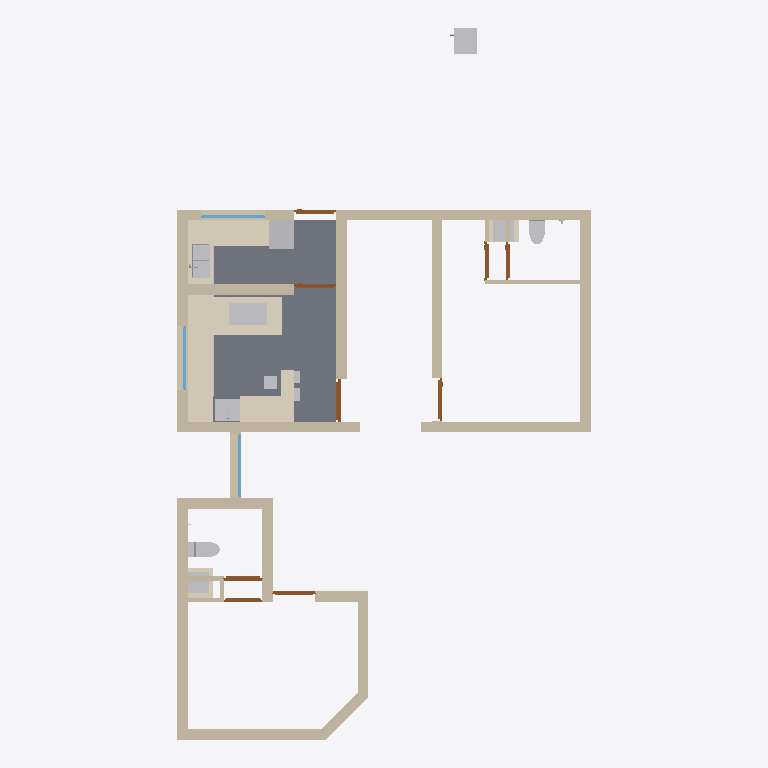
Plan cut of the same IFC building model at storey 'GF' (level 0.00 m, cut at 1.40 m), seen from above with north up, elements coloured by IFC class: 24 walls (beige), 14 other elements (light grey), 9 coverings (cream), 9 doors (brown), 3 windows (light blue), 1 slab (grey). Cut surfaces are drawn darker.
Extent 9.8 m × 16.8 m × 3.1 m (x, y, z). Storeys (2): GF at 0.00 m; Elements at 0.00 m. Elements (105): 36 IfcSystemFurnitureElement, 24 IfcWall, 13 IfcSanitaryTerminal, 10 IfcCovering, 9 IfcDoor, 5 IfcWindow, 4 IfcElectricAppliance, 3 IfcFurniture, 1 IfcSlab.

HEADER;
FILE_DESCRIPTION(('ViewDefinition[DesignTransferView]'),'2;1');
FILE_NAME('Sajeev.ifc','2026-07-17T22:17:26+05:30',(''),(''),'IfcOpenShell 0.8.5','Bonsai 0.8.5','Nobody');
FILE_SCHEMA(('IFC4X3'));
ENDSEC;
DATA;
#1=IFCPROJECT('06WA$69sj3ffUfXL5BnTVW',$,'My Project',$,$,$,$,(#10,#22),#5);
#27=IFCSITE('3qUYzsAXL889j6_GD8JDx8',$,'My Site',$,$,#50,$,$,$,$,$,$,$,$);
#33=IFCBUILDING('062Rkr1f94JPPA$h61pq2Y',$,'My Building',$,$,#56,$,$,$,$,$,$);
#39=IFCBUILDINGSTOREY('16W6$0bP9Foerw7fy7ZYWu',$,'GF',$,$,#62,$,$,$,$);
#11376=IFCBUILDINGSTOREY('3lhw7vpRXDPhN4PQg2osuR',$,'Elements',$,$,#11392,$,$,$,$);
#12311=IFCSLAB('1oONyBXyTE$uh$df47shI4',$,'Slab',$,$,#12319,#12326,$,$);
#14694=IFCCOVERING('21sPrKySj90eC6hJIDkyB7',$,'Covering',$,$,#17790,#14711,$,$);
#2226=IFCWALL('0_9FOGtwX17PyYZwIxgoa2',$,'Wall',$,$,#2255,#2237,$,$);
#2535=IFCWALL('0wBysgiAT78g2jJ_EY2BKG',$,'Wall',$,$,#2564,#2546,$,$);
#1796=IFCWALL('0Ym3PZhIP2QfU_dXyWKsAH',$,'Wall',$,$,#1830,#1807,$,$);
#1856=IFCWALL('1uM4hduTLFyApqHUD4b8hy',$,'Wall',$,$,#1885,#1867,$,$);
#1913=IFCWALL('02Zic7Vmr0u8YtgRoOamie',$,'Wall',$,$,#2728,#1924,$,$);
#2854=IFCWALL('1oeNznDlH3WOmvvZEBgSaJ',$,'Wall',$,$,#2974,#2865,$,$);
#2376=IFCWALL('1CFmHHjbzASAijkOVztaLU',$,'Wall',$,$,#3358,#2387,$,$);
#2505=IFCWALL('3s2r10u_f4NfGHMgqTG7KP',$,'Wall',$,$,#2534,#2516,$,$);
#2772=IFCWALL('333owhDt50seBMIXJn2nyy',$,'Wall',$,$,#3069,#2783,$,$);
#14721=IFCCOVERING('3Bj$w8TEr01gz2zL_5dCDN',$,'Covering',$,$,#17795,#14738,$,$);
#3689=IFCWALL('0xBC1dSxTEgwvWXTpPSNk8',$,'Wall',$,$,#3718,#3700,$,$);
#2288=IFCWALL('3062bhZbT3xPSvEJu6SP2W',$,'Wall',$,$,#3266,#2299,$,$);
#1743=IFCWALL('0ZSjpvzjX9ofXT$U8xVNPx',$,'Wall',$,$,#1795,#1754,$,$);
#11997=IFCCOVERING('08twWG5xfC_PvwBaPWXN0I',$,'Covering',$,$,#20892,#12038,$,$);
#3267=IFCWALL('1j2Q54u093B8d0bVTG$NOI',$,'Wall',$,$,#3379,#3278,$,$);
#19404=IFCCOVERING('12qAFiDHD8IAyA6iLDn5Ep',$,'Covering',$,$,#19967,#19422,$,$);
#3096=IFCWALL('1hE9SzFvz6vvwA4XF9Kn2v',$,'Wall',$,$,#3146,#3107,$,$);
#12048=IFCELECTRICAPPLIANCE('34tAs40lv0r8etyc9hAFVj',$,'ElectricAppliance',$,$,#21041,#12080,'#03',$);
#2138=IFCWALL('0z6dVjh3nA29Ogj4QLGp8M',$,'Wall',$,$,#3197,#2149,$,$);
#13305=IFCCOVERING('0fZ304mZDCHPrb3Pdinpjx',$,'Covering',$,$,#20897,#13346,$,$);
#17909=IFCELECTRICAPPLIANCE('0GrMo2S1b4SBJlHpJjvfYH',$,'ElectricAppliance',$,$,#17910,#17925,'#03',$);
#10681=IFCSANITARYTERMINAL('3sMlINjg19XfXurJ13QGTZ',$,'SanitaryTerminal',$,$,#20937,#10680,$,$);
#16105=IFCELECTRICAPPLIANCE('1EVoncmeTFQ82KY_MdlOTk',$,'ElectricAppliance',$,$,#19977,#16130,'#03',$);
#3292=IFCWALL('3mwdgLD6n0mubTPvqEZp7z',$,'Wall',$,$,#3965,#3303,$,$);
#2433=IFCWALL('3_Vg6Sh7r7RuWgHjzjaTbi',$,'Wall',$,$,#2504,#2444,$,$);
#11816=IFCCOVERING('1CnOHso9jE0QvHO0k7ozBG',$,'Covering',$,$,#17780,#11882,$,$);
#2061=IFCWALL('1x8t67YibBKQsZz821LNSp',$,'Wall',$,$,#4152,#2072,$,$);
#15986=IFCSANITARYTERMINAL('2w8JL3mjr52RG1AKtjLuhu',$,'SanitaryTerminal',$,$,#17815,#16015,$,$);
#11761=IFCSANITARYTERMINAL('15zDgegnTA3B_M_8E5H9xB',$,'SanitaryTerminal',$,$,#14050,#18516,$,$);
#3549=IFCWALL('3HMcaMzmrDpAlJkeATlG9I',$,'Wall',$,$,#4106,#3560,$,$);
#19502=IFCSANITARYTERMINAL('0UtFoJOXjEjgbZ6Jpdm8Kv',$,'SanitaryTerminal',$,$,#19982,#19515,$,$);
#19592=IFCSANITARYTERMINAL('0soF2pVh9BWBvhdUGWEBWV',$,'SanitaryTerminal',$,$,#20208,#19605,$,$);
#20217=IFCCOVERING('3Sx3gLMfPDqxs$ha8Kzy6w',$,'Covering',$,$,#20902,#20233,$,$);
#11694=IFCSANITARYTERMINAL('08vYVi541COfYoqhGuEP7$',$,'SanitaryTerminal',$,$,#18609,#18525,$,$);
#18549=IFCCOVERING('2eIvOgRGXENwCfz24eJjq_',$,'Covering',$,$,#18619,#18592,$,$);
#19516=IFCCOVERING('0cLMjSE3173vSbShBrnxgZ',$,'Covering',$,$,#19972,#19557,$,$);
#7459=IFCDOOR('1yoJCVWjT77Aix8y1thYwJ',$,'Door',$,$,#20907,#7554,$,2.0999999046325684,1.0,$,$,$);
#11912=IFCWINDOW('1woZ__cOnARRkLxpi3J2a0',$,'Window',$,$,#11990,#11925,$,1.2999999523162842,1.5,$,.SINGLE_PANEL.,$);
#13689=IFCWINDOW('3n0w5ilUPD8efDbnyjWmAF',$,'Window',$,$,#20442,#13702,$,1.2999999523162842,1.5,$,.SINGLE_PANEL.,$);
#5694=IFCWINDOW('3BC4n_SzX6qeaGPmVXIAfx',$,'Window',$,$,#8554,#5703,$,1.2999999523162842,1.5,$,.SINGLE_PANEL.,$);
#7341=IFCDOOR('2Ud_y$gEH308iXfHgdzM2Z',$,'Door',$,$,#9637,#9446,$,2.0999999046325684,0.8999999761581421,$,.SINGLE_SWING_RIGHT.,$);
#3600=IFCWALL('2_81o9rczDmg0sMcxsFBIL',$,'Wall',$,$,#3629,#3611,$,$);
#6429=IFCDOOR('0n67U1Nkn4tQEnrYWp0h0X',$,'Door',$,$,#6596,#6437,$,2.0999999046325684,1.0,$,.SINGLE_SWING_LEFT.,$);
#20251=IFCFURNITURE('0XaDIi7jD8IhhzzFKIdpTd',$,'Furniture',$,$,#21291,#20264,$,$);
#7715=IFCDOOR('0OFPYHfPjDsOSaVIAYL4Lw',$,'Door',$,$,#9727,#9690,$,2.0999999046325684,1.0,$,$,$);
#6364=IFCDOOR('1v_G_C3Er1AwlWJo76RaWX',$,'Door',$,$,#9503,#7318,$,2.0999999046325684,1.0,$,.SINGLE_SWING_RIGHT.,$);
#7780=IFCDOOR('2jiLf8oiPEufIBJhdplUWB',$,'Door',$,$,#9652,#9660,$,2.0999999046325684,1.0,$,.SINGLE_SWING_RIGHT.,$);
#10192=IFCDOOR('0wp4seahT2vuRmAipRZVEt',$,'Door',$,$,#10260,#10205,$,2.0999999046325684,0.8999999761581421,$,$,$);
#8072=IFCDOOR('2E_MzcqBb3rfLtpFfEjiPc',$,'Door',$,$,#9968,#9736,$,2.0999999046325684,0.8999999761581421,$,$,$);
#10013=IFCDOOR('1NvX1BIKX5rRyRJO1HWLcu',$,'Door',$,$,#10115,#10026,$,2.0999999046325684,0.8999999761581421,$,.SINGLE_SWING_RIGHT.,$);
#10041=IFCWALL('341YzdrlX5ShPK9BLmBsj7',$,'Wall',$,$,#10110,#10056,$,$);
#3966=IFCWALL('3bCp2guWz4U9Z1pi2HPOGn',$,'Wall',$,$,#4032,#3977,$,$);
#10163=IFCWALL('3DWSjAibn1vR7TmXBhufjT',$,'Wall',$,$,#10255,#10178,$,$);
#3735=IFCWALL('2$2gUPRbn238gG44i2moE7',$,'Wall',$,$,#3879,#3746,$,$);
#18048=IFCFURNITURE('1$8fPel893wuWvVpj9jqP1',$,'Furniture',$,$,#21286,#18061,$,$);
#18022=IFCFURNITURE('3i6e11VPLAoBrCsNtP7Wrf',$,'Furniture',$,$,#21281,#18035,$,$);
#12467=IFCSYSTEMFURNITUREELEMENT('0LU9Dp1vLAAA0mSQ_PeBPf',$,'SystemFurnitureElement',$,$,#13481,#12478,$,$);
#12515=IFCSYSTEMFURNITUREELEMENT('3DSTJG37TBWuNjxDDEszrg',$,'SystemFurnitureElement',$,$,#12576,#12526,$,$);
ENDSEC;
